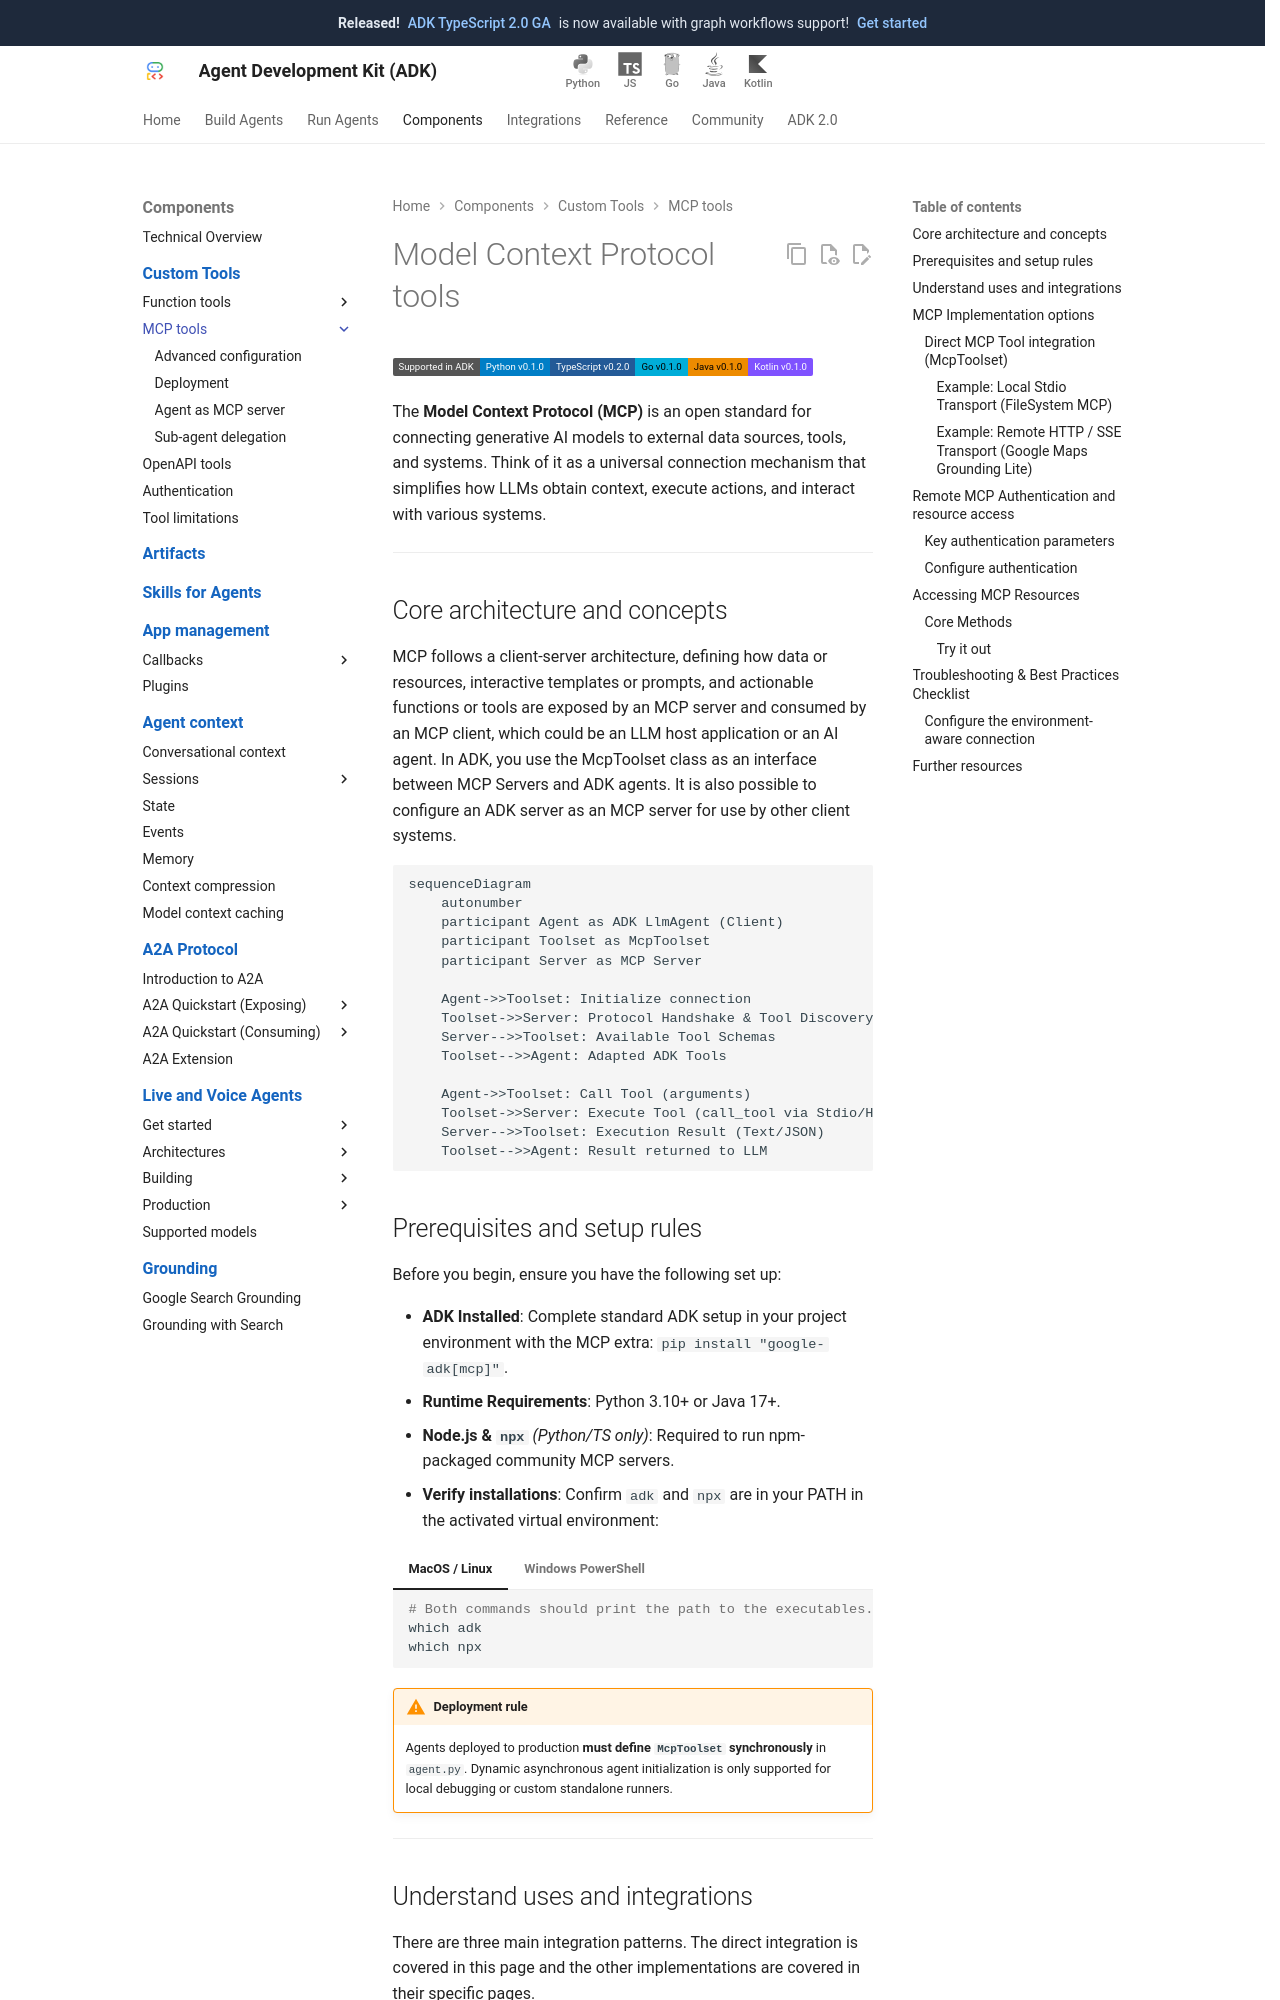

repository: google/adk-docs · page: tools-custom/mcp-tools/index.html · generator: mkdocs

# Model Context Protocol tools

<div class="language-support-tag">
  <span class="lst-supported">Supported in ADK</span><span class="lst-python">Python v0.1.0</span><span class="lst-typescript">TypeScript v0.2.0</span><span class="lst-go">Go v0.1.0</span><span class="lst-java">Java v0.1.0</span><span class="lst-kotlin">Kotlin v0.1.0</span>
</div>

The **Model Context Protocol (MCP)** is an open standard for connecting generative AI models to external data sources, tools, and systems. Think of it as a universal connection mechanism that simplifies how LLMs obtain context, execute actions, and interact with various systems.

---

## Core architecture and concepts

MCP follows a client-server architecture, defining how data or resources, interactive templates or prompts, and actionable functions or tools are exposed by an MCP server and consumed by an MCP client, which could be an LLM host application or an AI agent. In ADK, you use the McpToolset class as an interface between MCP Servers and ADK agents. It is also possible to configure an ADK server as an MCP server for use by other client systems.

```mermaid
sequenceDiagram
    autonumber
    participant Agent as ADK LlmAgent (Client)
    participant Toolset as McpToolset
    participant Server as MCP Server
    
    Agent->>Toolset: Initialize connection
    Toolset->>Server: Protocol Handshake & Tool Discovery (list_tools)
    Server-->>Toolset: Available Tool Schemas
    Toolset-->>Agent: Adapted ADK Tools
    
    Agent->>Toolset: Call Tool (arguments)
    Toolset->>Server: Execute Tool (call_tool via Stdio/HTTP)
    Server-->>Toolset: Execution Result (Text/JSON)
    Toolset-->>Agent: Result returned to LLM
```

## Prerequisites and setup rules

Before you begin, ensure you have the following set up:

- **ADK Installed**: Complete standard ADK setup in your project environment with the MCP extra: `pip install "google-adk[mcp]"`.
- **Runtime Requirements**: Python 3.10+ or Java 17+.
- **Node.js & `npx`** *(Python/TS only)*: Required to run npm-packaged community MCP servers.
- **Verify installations**: Confirm `adk` and `npx` are in your PATH in the activated virtual environment:

=== "MacOS / Linux"

    ```bash
    # Both commands should print the path to the executables.
    which adk
    which npx
    ```
    
=== "Windows PowerShell"

    ```powershell
    # Both commands should print the path to the executables.
    Get-Command adk
    Get-Command npx
    ```
    
!!! warning "Deployment rule"

    Agents deployed to production **must define `McpToolset` synchronously** in `agent.py`. Dynamic asynchronous agent initialization is only supported for local debugging or custom standalone runners.

---

## Understand uses and integrations

There are three main integration patterns. The direct integration is covered in this page and
the other implementations are covered in their specific pages.

1. **Direct MCP Tool Integration**: When an ADK agent acts as an MCP client using `McpToolset`.
2. **Agent-Exposed MCP Server**: When you build an MCP server that wraps ADK Tools using `to_mcp_server`.
3. **Specialized Sub-Agent Delegation**: When an agent delegates to a sub-agent using `AgentTool`.
